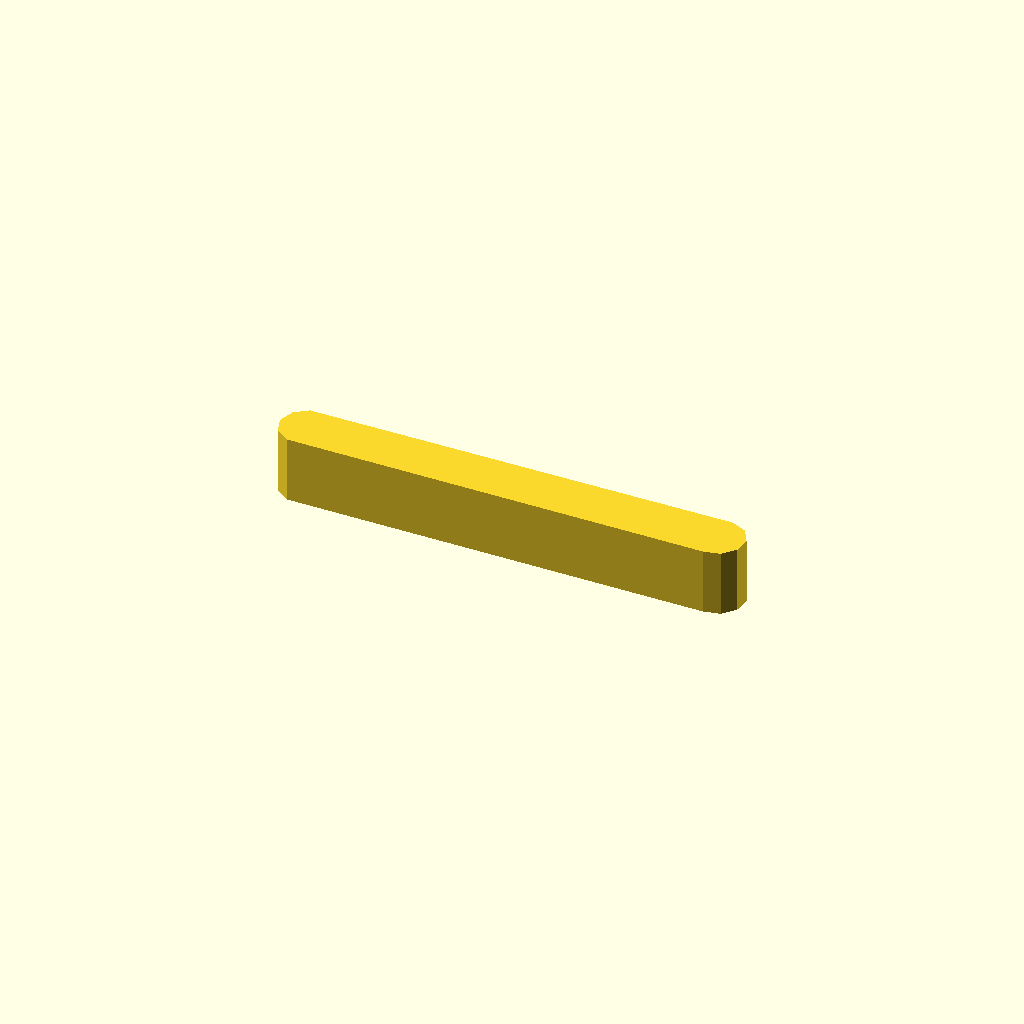
Cell 1: the model at its default parameters.
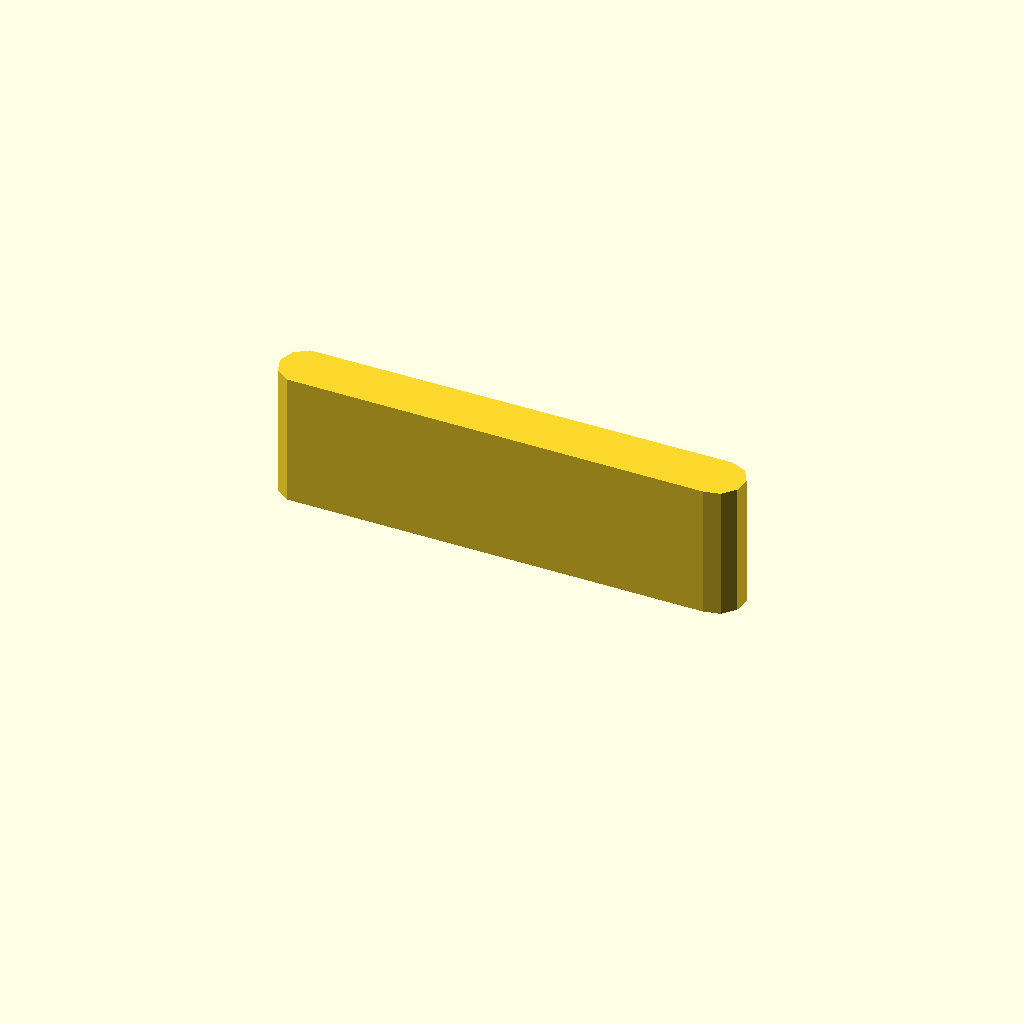
Cell 2: profile_height = 20 (everything else at default).
All cells are drawn from one camera (rotation 55°, 0°, 25°, orthographic, colour scheme Cornfield), so only the parameter changes between them.
Source of the model, optional_data/data/sketch1/keybars/part_0031.scad:
$fn = 32;

// ----------------------------------------------------------------------
// Key bar: parallel key, 10 mm thick
// ----------------------------------------------------------------------

// --- parameters (mm) ---
profile_height = 10;      // extrusion height
profile_points = 11;      // points of the closed outline

profile = [[0, 3.978], [0.764, 1.627], [2.764, 0.174], [65.582, 0], [68, 0.514], [69.654, 2.351], [69.913, 4.81], [68.677, 6.951], [66.418, 7.956], [2.764, 7.782], [0.764, 6.329]];  // single closed polygon, 11 points, counter clockwise

// --- the one profile operation ---
linear_extrude(height = profile_height) polygon(points = profile);
Parameter table extracted from the source (name, type, default, range or options):
profile_height: number, default 10
profile_points: number, default 11
